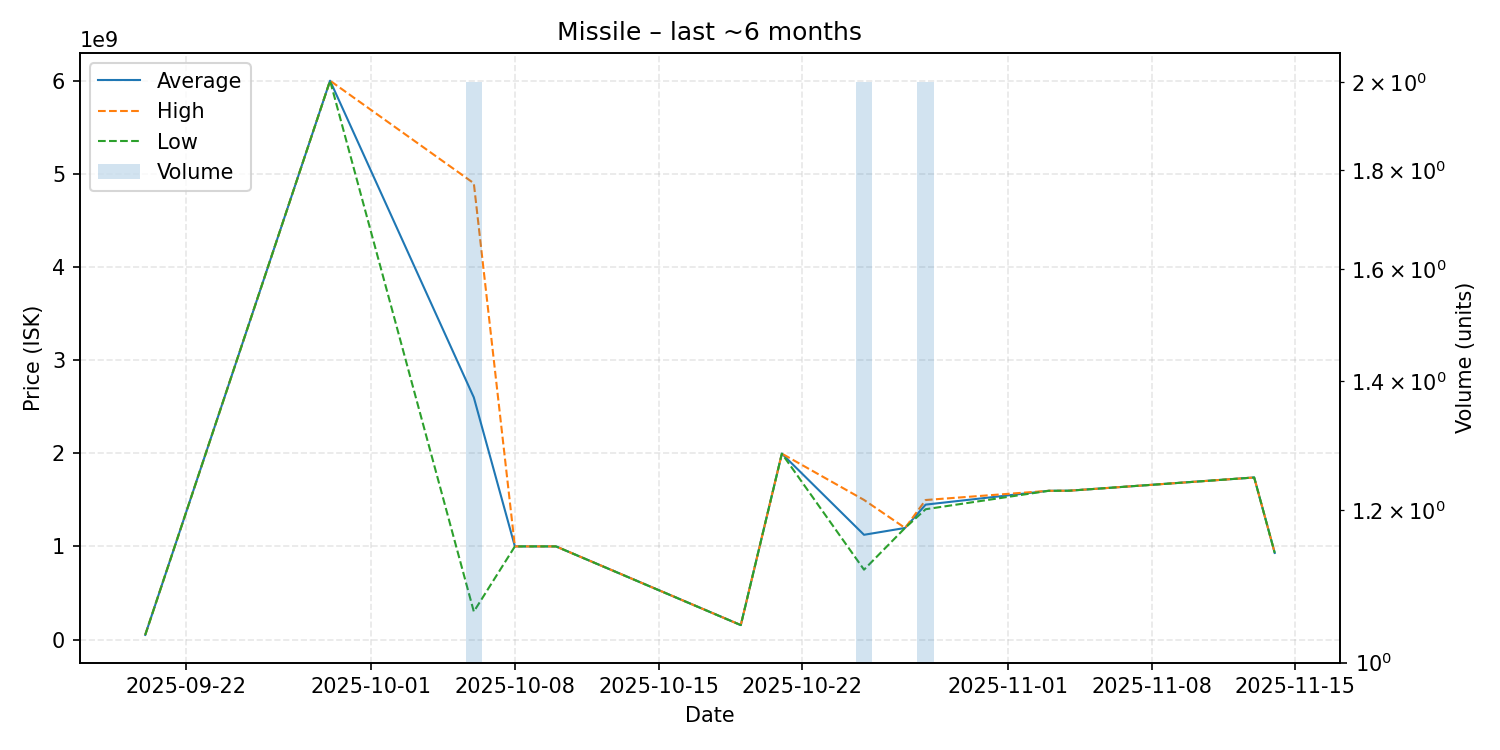

The data file committed next to this chart (first rows):
date, average, highest, lowest, order_count, volume
2025-09-20, 50040000, 50040000, 50040000, 1, 1
2025-09-29, 6000000000, 6000000000, 6000000000, 1, 1
2025-10-06, 2599500000, 4899000000, 300000000, 2, 2
2025-10-08, 999900000, 999900000, 999900000, 1, 1
2025-10-10, 1000000000, 1000000000, 1000000000, 1, 1
2025-10-19, 155000000, 155000000, 155000000, 1, 1
2025-10-21, 1996000000, 1996000000, 1996000000, 1, 1
2025-10-25, 1124550000, 1499000000, 750100000, 2, 2
2025-10-27, 1198000000, 1198000000, 1198000000, 1, 1
2025-10-28, 1448500000, 1498000000, 1399000000, 2, 2
2025-11-03, 1597000000, 1597000000, 1597000000, 1, 1
2025-11-04, 1598000000, 1598000000, 1598000000, 1, 1
2025-11-13, 1740000000, 1740000000, 1740000000, 1, 1
2025-11-14, 930100000, 930100000, 930100000, 1, 1
